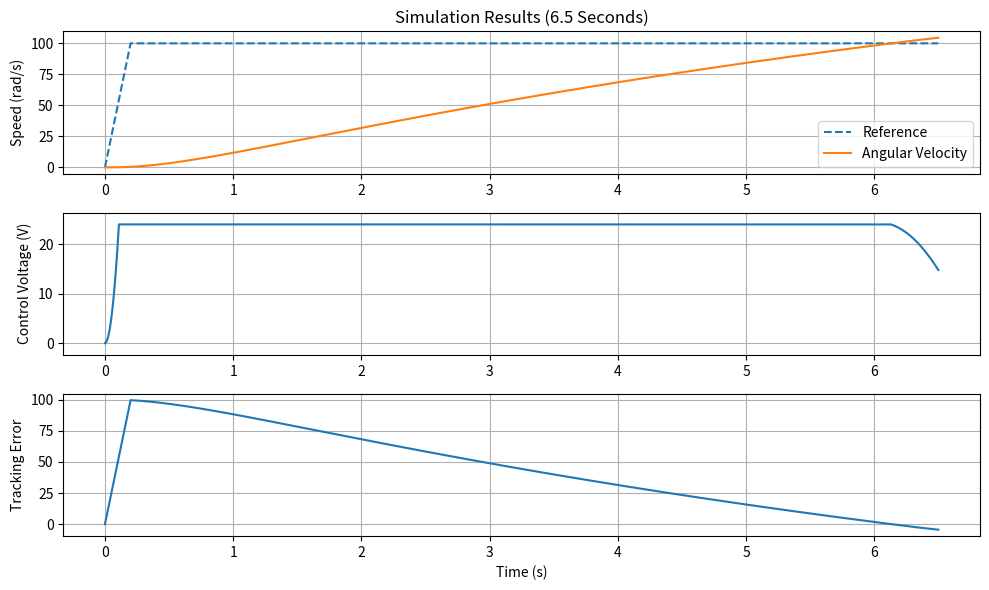
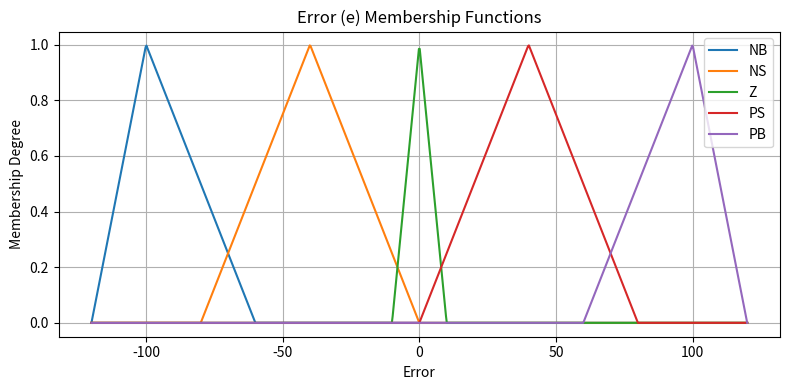
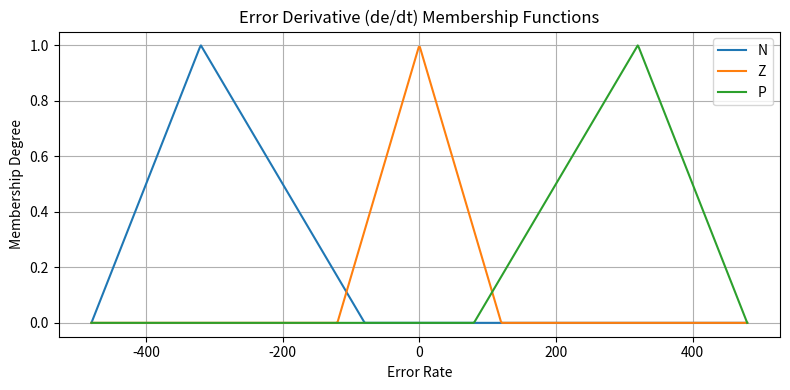
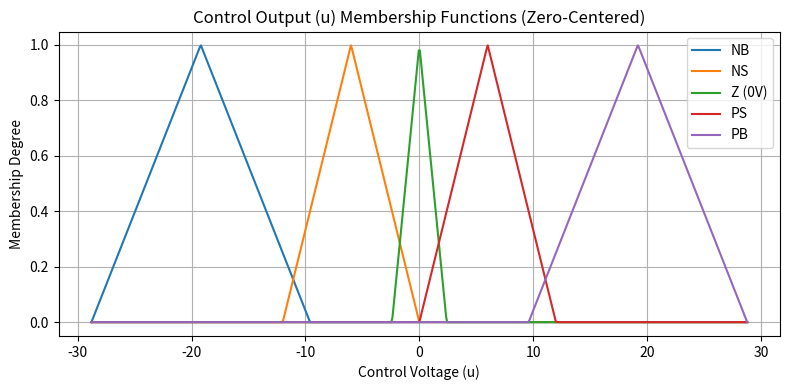

Here is the Python script that generated these plots, in order:
import numpy as np
import matplotlib.pyplot as plt

# ---------------------------
# 1) DC Motor parameters
# ---------------------------
R = 1.0
L = 0.5
Kt = 0.01
Kb = 0.01
J = 0.01
B = 0.001
Vmax = 24.0

# ---------------------------
# 2) Membership functions (same as previous setup)
# ---------------------------
def triangular(x, a, b, c):
    x = np.asarray(x)
    mu = np.zeros_like(x, dtype=float)
    left = (a < x) & (x <= b)
    mu[left] = (x[left] - a) / (b - a + 1e-12)
    right = (b < x) & (x < c)
    mu[right] = (c - x[right]) / (c - b + 1e-12)
    mu[x == b] = 1.0
    return mu

# --- Error (e) membership functions (5 sets) ---
max_err = 100.0
err_NB = (-max_err*1.2, -max_err, -max_err*0.6)
err_NS = (-max_err*0.8, -max_err*0.4, 0)
err_Z  = (-max_err*0.1, 0, max_err*0.1)
err_PS = (0, max_err*0.4, max_err*0.8)
err_PB = (max_err*0.6, max_err, max_err*1.2)

# --- Error rate (de/dt) membership functions (3 sets) ---
max_derr = 400.0
derr_N = (-max_derr*1.2, -max_derr*0.8, -max_derr*0.2)
derr_Z = (-max_derr*0.3, 0, max_derr*0.3)
derr_P = (max_derr*0.2, max_derr*0.8, max_derr*1.2)

# --- Output (u) membership sets (Zero-Centered System) ---
ctrl_NB = (-Vmax*1.2, -Vmax*0.8, -Vmax*0.4)
ctrl_NS = (-Vmax*0.5, -Vmax*0.25, 0)
ctrl_Z  = (-Vmax*0.1, 0, Vmax*0.1)
ctrl_PS = (0, Vmax*0.25, Vmax*0.5)
ctrl_PB = (Vmax*0.4, Vmax*0.8, Vmax*1.2)

# --- 5x3 rule base (e x de) ---
fuzzy_rules = [
    ['NB', 'NB', 'NS'],
    ['NB', 'NS', 'Z'],
    ['NS', 'Z', 'PS'],
    ['Z', 'PS', 'PB'],
    ['PS', 'PB', 'PB']
]

# Output membership function dictionary
ctrl_mfs = {'NB': ctrl_NB, 'NS': ctrl_NS, 'Z': ctrl_Z, 'PS': ctrl_PS, 'PB': ctrl_PB}

# --- Fuzzification ---
def fuzzify_inputs(err, err_rate):
    mu_err = {
        'NB': triangular([err], *err_NB)[0],
        'NS': triangular([err], *err_NS)[0],
        'Z':  triangular([err], *err_Z)[0],
        'PS': triangular([err], *err_PS)[0],
        'PB': triangular([err], *err_PB)[0],
    }
    mu_derr = {'N': triangular([err_rate], *derr_N)[0], 'Z': triangular([err_rate], *derr_Z)[0], 'P': triangular([err_rate], *derr_P)[0]}
    return mu_err, mu_derr

# --- Mamdani Defuzzification ---
def mamdani_inference(err, err_rate, ctrl_range=np.linspace(-Vmax, Vmax, 1001)):
    mu_err, mu_derr = fuzzify_inputs(err, err_rate)
    result_aggregate = np.zeros_like(ctrl_range)

    err_labels = ['NB', 'NS', 'Z', 'PS', 'PB']
    derr_labels = ['N', 'Z', 'P']

    for idx_err, err_lab in enumerate(err_labels):
        for idx_derr, derr_lab in enumerate(derr_labels):
            activation = min(mu_err[err_lab], mu_derr[derr_lab])
            if activation <= 0: continue

            ctrl_label = fuzzy_rules[idx_err][idx_derr]
            a, b, c = ctrl_mfs[ctrl_label]

            mu_ctrl = triangular(ctrl_range, a, b, c)
            result_aggregate = np.maximum(result_aggregate, np.minimum(mu_ctrl, activation))

    numerator, denominator = np.sum(ctrl_range * result_aggregate), np.sum(result_aggregate)
    return 0.0 if denominator == 0 else numerator/denominator

# ---------------------------
# 3) DC Motor dynamics
# ---------------------------
def compute_derivatives(state, voltage, load_torque=0.0):
    current, speed = state
    di = (-R*current - Kb*speed + voltage)/L
    dw = (-B*speed + Kt*current - load_torque)/J
    return np.array([di, dw])

def rk4_integration(state, voltage, timestep, load_torque=0.0):
    k1 = compute_derivatives(state, voltage, load_torque)
    k2 = compute_derivatives(state + 0.5*timestep*k1, voltage, load_torque)
    k3 = compute_derivatives(state + 0.5*timestep*k2, voltage, load_torque)
    k4 = compute_derivatives(state + timestep*k3, voltage, load_torque)
    return state + (timestep/6)*(k1 + 2*k2 + 2*k3 + k4)

# ---------------------------
# 4) Closed-loop simulation
# ---------------------------
def run_simulation(setpoint_func, T=5.0, dt=0.001, initial_state=None):
    if initial_state is None: state = np.array([0.0, 0.0])
    else: state = np.array(initial_state, dtype=float)
    time_array = np.arange(0, T+dt, dt)
    N = len(time_array)
    current_log, speed_log, voltage_log, error_log, setpoint_log = np.zeros(N), np.zeros(N), np.zeros(N), np.zeros(N), np.zeros(N)

    prev_error = setpoint_func(0.0) - state[1]

    error_integral = 0.0
    Ki = 8.0
    K_fuzzy = 1.0
    for idx in range(N):
        setpoint = setpoint_func(time_array[idx])
        error = setpoint - state[1]
        error_rate = (error - prev_error) / dt

        fuzzy_output = mamdani_inference(error, error_rate)
        error_integral += error * dt
        total_voltage = (K_fuzzy * fuzzy_output) + (Ki * error_integral)

        voltage_limited = np.clip(total_voltage, -Vmax, Vmax)

        if total_voltage != voltage_limited:
            error_integral -= error * dt

        state = rk4_integration(state, voltage_limited, dt)
        current_log[idx], speed_log[idx], voltage_log[idx], error_log[idx], setpoint_log[idx] = state[0], state[1], voltage_limited, error, setpoint
        prev_error = error

    return time_array, speed_log, voltage_log, error_log, setpoint_log

# ---------------------------
# 5) Example simulation (*** Updated to T=6.5 ***)
# ---------------------------
if __name__ == "__main__":
    target_speed = 100.0  # rad/s
    def setpoint(t):
        return target_speed * (t/0.2) if t < 0.2 else target_speed

    # *** CHANGE HERE ***
    time, speed, voltage, error, reference = run_simulation(setpoint, T=6.5, dt=0.001) # Changed from 10.0 to 6.5

    plt.figure(figsize=(10,6))
    plt.subplot(3,1,1)
    plt.plot(time, reference, '--', label='Reference')
    plt.plot(time, speed, label='Angular Velocity')
    plt.ylabel('Speed (rad/s)'); plt.legend(); plt.grid(True)
    plt.title('Simulation Results (6.5 Seconds)')

    plt.subplot(3,1,2)
    plt.plot(time, voltage); plt.ylabel('Control Voltage (V)'); plt.grid(True)
    plt.ylim(-Vmax*0.1, Vmax*1.1)

    plt.subplot(3,1,3)
    plt.plot(time, error); plt.ylabel('Tracking Error'); plt.xlabel('Time (s)'); plt.grid(True)

    plt.tight_layout(); plt.show()


    # ============================================================
    # 6) ALL MEMBERSHIP FUNCTION PLOTS
    # ============================================================
    # a) Error (e) membership functions
    e_range = np.linspace(-120, 120, 800)
    plt.figure(figsize=(8,4))
    plt.plot(e_range, triangular(e_range, *err_NB), label='NB')
    plt.plot(e_range, triangular(e_range, *err_NS), label='NS')
    plt.plot(e_range, triangular(e_range, *err_Z),  label='Z')
    plt.plot(e_range, triangular(e_range, *err_PS), label='PS')
    plt.plot(e_range, triangular(e_range, *err_PB), label='PB')
    plt.title('Error (e) Membership Functions')
    plt.xlabel('Error'); plt.ylabel('Membership Degree')
    plt.legend(); plt.grid(True); plt.tight_layout()

    # b) Error rate (de/dt) membership functions
    de_range = np.linspace(-480, 480, 600)
    plt.figure(figsize=(8,4))
    plt.plot(de_range, triangular(de_range, *derr_N), label='N')
    plt.plot(de_range, triangular(de_range, *derr_Z), label='Z')
    plt.plot(de_range, triangular(de_range, *derr_P), label='P')
    plt.title('Error Derivative (de/dt) Membership Functions')
    plt.xlabel('Error Rate'); plt.ylabel('Membership Degree')
    plt.legend(); plt.grid(True); plt.tight_layout()

    # c) Control output (u) membership functions
    u_range = np.linspace(-Vmax*1.2, Vmax*1.2, 600)
    plt.figure(figsize=(8,4))
    plt.plot(u_range, triangular(u_range, *ctrl_NB), label='NB')
    plt.plot(u_range, triangular(u_range, *ctrl_NS), label='NS')
    plt.plot(u_range, triangular(u_range, *ctrl_Z),  label='Z (0V)')
    plt.plot(u_range, triangular(u_range, *ctrl_PS), label='PS')
    plt.plot(u_range, triangular(u_range, *ctrl_PB), label='PB')
    plt.title('Control Output (u) Membership Functions (Zero-Centered)')
    plt.xlabel('Control Voltage (u)')
    plt.ylabel('Membership Degree')
    plt.legend(); plt.grid(True)
    plt.tight_layout()

    plt.show()
